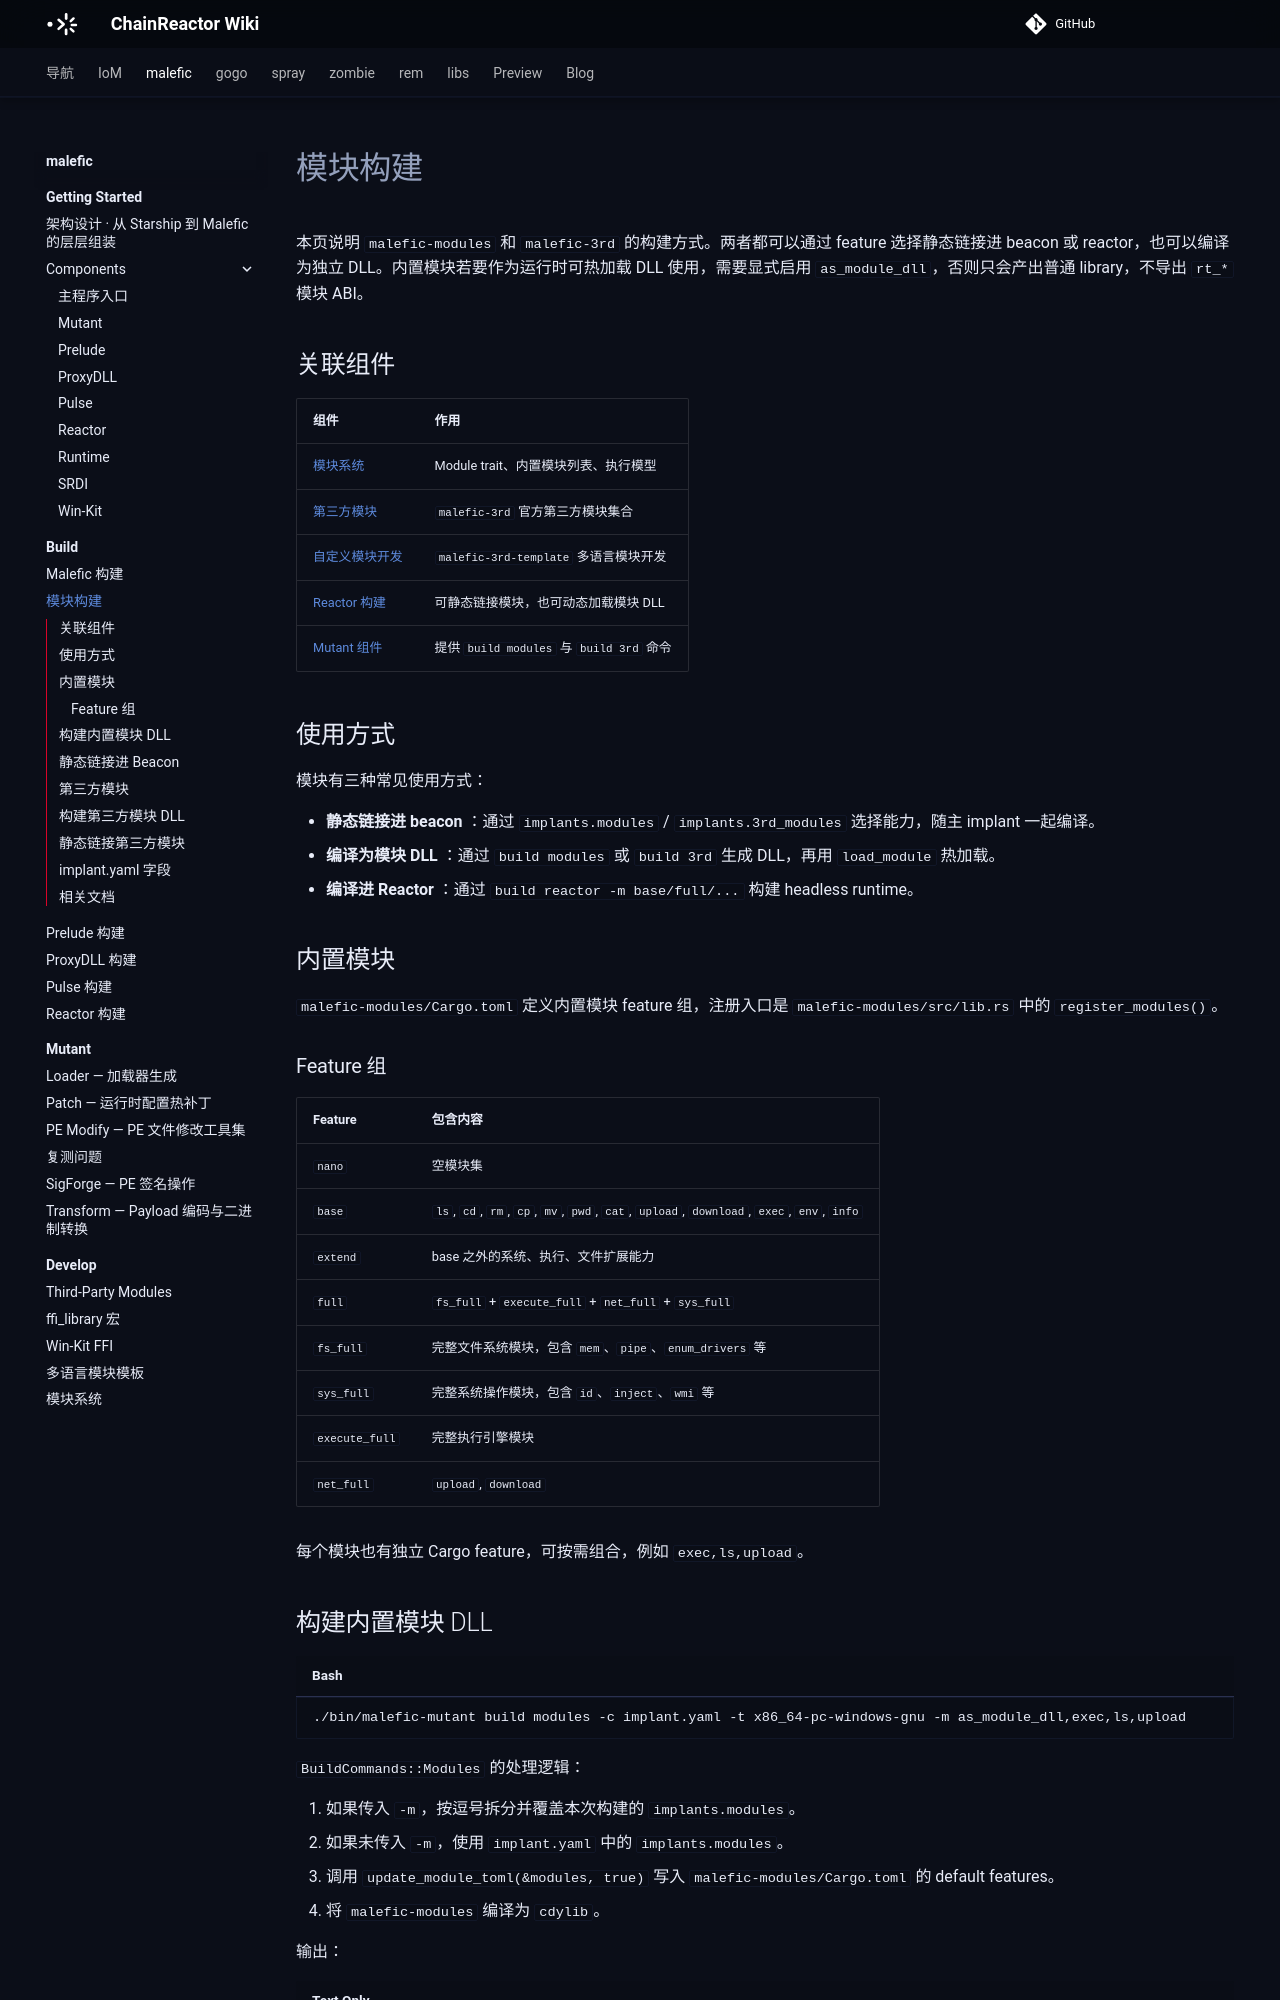

repository: chainreactors/wiki · page: malefic/build/modules/index.html · generator: mkdocs

---
title: 模块构建
description: 本页说明 malefic-modules 和 malefic-3rd 的构建方式。两者都可以通过 feature 选择静态链接进 beacon
  或 reactor，也可以编译为独立 DLL。内置模块若要作为运行时可热加载 DLL 使用，需要显式启用 asmoduledll，否则只会产出普通 library，不导出...
edition: community
generated: false
source: imp:build/modules.md
---

# 模块构建

本页说明 `malefic-modules` 和 `malefic-3rd` 的构建方式。两者都可以通过 feature 选择静态链接进 beacon 或 reactor，也可以编译为独立 DLL。内置模块若要作为运行时可热加载 DLL 使用，需要显式启用 `as_module_dll`，否则只会产出普通 library，不导出 `rt_*` 模块 ABI。

## 关联组件

| 组件 | 作用 |
|------|------|
| [模块系统](/malefic/develop/modules/) | Module trait、内置模块列表、执行模型 |
| [第三方模块](/malefic/develop/3rd-party/) | `malefic-3rd` 官方第三方模块集合 |
| [自定义模块开发](/malefic/develop/module-development/) | `malefic-3rd-template` 多语言模块开发 |
| [Reactor 构建](/malefic/build/reactor/) | 可静态链接模块，也可动态加载模块 DLL |
| [Mutant 组件](/malefic/getting-started/components/mutant/) | 提供 `build modules` 与 `build 3rd` 命令 |

## 使用方式

模块有三种常见使用方式：

- **静态链接进 beacon** ：通过 `implants.modules` / `implants.3rd_modules` 选择能力，随主 implant 一起编译。
- **编译为模块 DLL** ：通过 `build modules` 或 `build 3rd` 生成 DLL，再用 `load_module` 热加载。
- **编译进 Reactor** ：通过 `build reactor -m base/full/...` 构建 headless runtime。

## 内置模块

`malefic-modules/Cargo.toml` 定义内置模块 feature 组，注册入口是 `malefic-modules/src/lib.rs` 中的 `register_modules()`。

### Feature 组

| Feature | 包含内容 |
|---------|----------|
| `nano` | 空模块集 |
| `base` | `ls`, `cd`, `rm`, `cp`, `mv`, `pwd`, `cat`, `upload`, `download`, `exec`, `env`, `info` |
| `extend` | base 之外的系统、执行、文件扩展能力 |
| `full` | `fs_full` + `execute_full` + `net_full` + `sys_full` |
| `fs_full` | 完整文件系统模块，包含 `mem`、`pipe`、`enum_drivers` 等 |
| `sys_full` | 完整系统操作模块，包含 `id`、`inject`、`wmi` 等 |
| `execute_full` | 完整执行引擎模块 |
| `net_full` | `upload`, `download` |

每个模块也有独立 Cargo feature，可按需组合，例如 `exec,ls,upload`。
